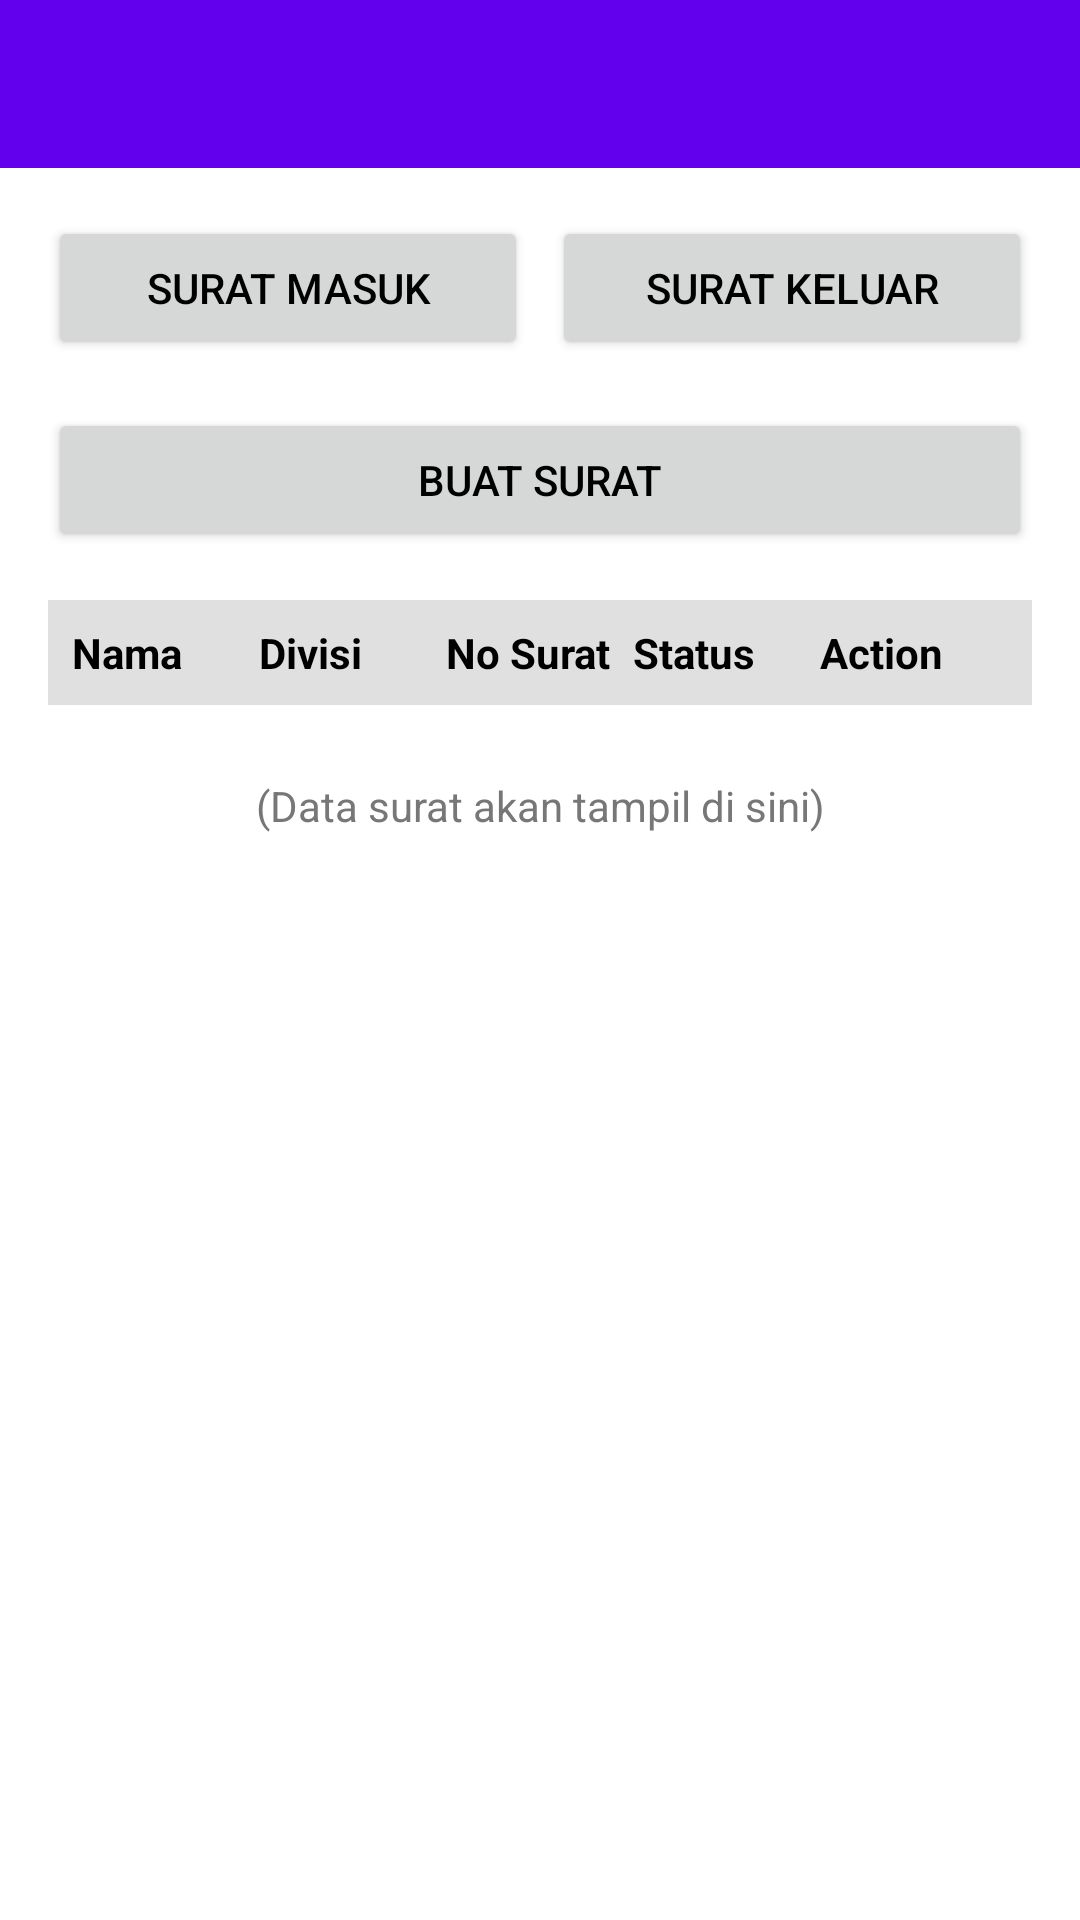

Here is an Android app screen rendered from its layout file. Give the layout XML and the strings, colors and styles it references.
<!-- AndroidManifest.xml: application theme Theme.LoginAndSignUp -->
<!-- res/layout/activity_persuratan.xml -->
<?xml version="1.0" encoding="utf-8"?>
<androidx.drawerlayout.widget.DrawerLayout
    xmlns:android="http://schemas.android.com/apk/res/android"
    xmlns:app="http://schemas.android.com/apk/res-auto"
    android:id="@+id/drawerLayout"
    android:layout_width="match_parent"
    android:layout_height="match_parent">

    
    <LinearLayout
        android:layout_width="match_parent"
        android:layout_height="match_parent"
        android:orientation="vertical">

        
        <androidx.appcompat.widget.Toolbar
            android:id="@+id/toolbar"
            android:layout_width="match_parent"
            android:layout_height="?attr/actionBarSize"
            android:background="?attr/colorPrimary"
            android:title="Persuratan"
            android:titleTextColor="@android:color/white"/>

        
        <ScrollView
            android:layout_width="match_parent"
            android:layout_height="match_parent">

            <LinearLayout
                android:layout_width="match_parent"
                android:layout_height="wrap_content"
                android:orientation="vertical"
                android:padding="16dp">

                
                <LinearLayout
                    android:layout_width="match_parent"
                    android:layout_height="wrap_content"
                    android:orientation="horizontal"
                    android:gravity="center">

                    <Button
                        android:id="@+id/btnSuratMasuk"
                        android:layout_width="0dp"
                        android:layout_weight="1"
                        android:layout_height="wrap_content"
                        android:text="Surat Masuk" />

                    <Button
                        android:id="@+id/btnSuratKeluar"
                        android:layout_width="0dp"
                        android:layout_weight="1"
                        android:layout_height="wrap_content"
                        android:text="Surat Keluar"
                        android:layout_marginStart="8dp" />
                </LinearLayout>

                
                <Button
                    android:id="@+id/btnBuatSurat"
                    android:layout_width="match_parent"
                    android:layout_height="wrap_content"
                    android:text="Buat Surat"
                    android:layout_marginTop="16dp" />

                
                <LinearLayout
                    android:layout_width="match_parent"
                    android:layout_height="wrap_content"
                    android:orientation="horizontal"
                    android:background="#E0E0E0"
                    android:padding="8dp"
                    android:layout_marginTop="16dp">

                    <TextView
                        android:layout_width="0dp"
                        android:layout_weight="1"
                        android:textStyle="bold"
                        android:text="Nama"
                        android:layout_height="wrap_content" />

                    <TextView
                        android:layout_width="0dp"
                        android:layout_weight="1"
                        android:textStyle="bold"
                        android:text="Divisi"
                        android:layout_height="wrap_content" />

                    <TextView
                        android:layout_width="0dp"
                        android:layout_weight="1"
                        android:textStyle="bold"
                        android:text="No Surat"
                        android:layout_height="wrap_content" />

                    <TextView
                        android:layout_width="0dp"
                        android:layout_weight="1"
                        android:textStyle="bold"
                        android:text="Status"
                        android:layout_height="wrap_content" />

                    <TextView
                        android:layout_width="0dp"
                        android:layout_weight="1"
                        android:textStyle="bold"
                        android:text="Action"
                        android:layout_height="wrap_content" />
                </LinearLayout>

                
                <TextView
                    android:id="@+id/tvEmpty"
                    android:layout_width="match_parent"
                    android:layout_height="wrap_content"
                    android:text="(Data surat akan tampil di sini)"
                    android:gravity="center"
                    android:padding="24dp"
                    android:textColor="#777777" />

                

            </LinearLayout>
        </ScrollView>

    </LinearLayout>

    
    <com.google.android.material.navigation.NavigationView
        android:id="@+id/navigationView"
        android:layout_width="wrap_content"
        android:layout_height="match_parent"
        android:layout_gravity="start"
        app:menu="@menu/drawer_menu"/>

</androidx.drawerlayout.widget.DrawerLayout>
<!-- resources referenced by this layout -->
<resources>
  <style name="Theme.LoginAndSignUp" parent="Theme.MaterialComponents.DayNight.NoActionBar">
          
          <item name="colorPrimary">@color/purple_500</item>
          <item name="colorPrimaryVariant">@color/purple_700</item>
          <item name="colorOnPrimary">@color/white</item>
          
          <item name="colorSecondary">@color/teal_200</item>
          <item name="colorSecondaryVariant">@color/teal_700</item>
          <item name="colorOnSecondary">@color/black</item>
          
          <item name="android:statusBarColor" tools:targetApi="l">@color/yellow</item>
          
          <item name="android:windowBackground">@color/cardview_light_background</item>
          <item name="android:textColorHint">@color/Grey</item> 
          <item name="android:textColor">@color/black</item> 
          <item name="android:editTextColor">@color/black</item> 
          <item name="colorControlNormal">@color/Grey</item> 
          <item name="colorControlActivated">@color/Grey</item> 
  
  
  
      </style>
  <color name="purple_500">#FF6200EE</color>
  <color name="purple_700">#FF3700B3</color>
  <color name="white">#FFFFFFFF</color>
  <color name="teal_200">#FF03DAC5</color>
  <color name="teal_700">#FF018786</color>
  <color name="black">#FF000000</color>
  <color name="yellow">#FFC801</color>
  <color name="Grey">#CECECE</color>
</resources>
